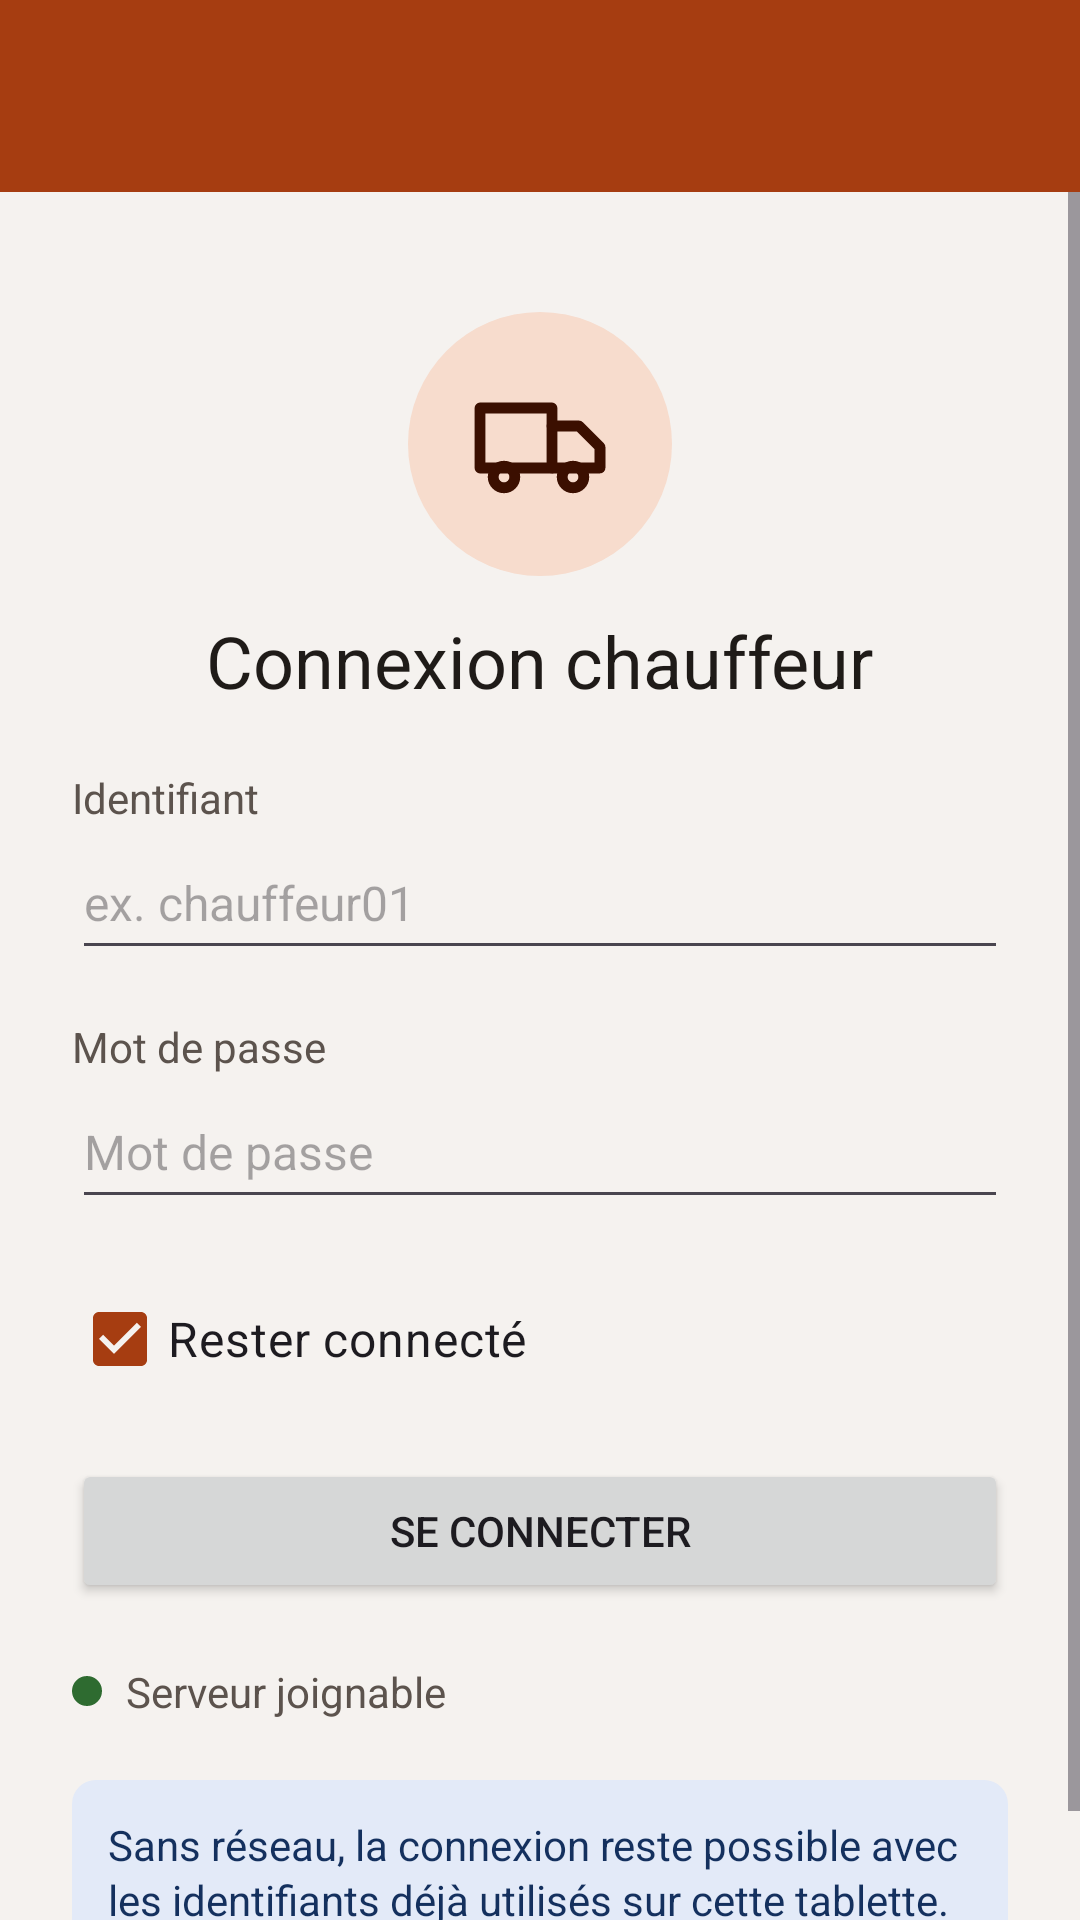

This screen was rendered from an Android layout file. Write that file and the resources it references.
<!-- AndroidManifest.xml: application theme Theme.Livreo -->
<!-- res/layout/activity_connexion.xml -->
<?xml version="1.0" encoding="utf-8"?>
<LinearLayout xmlns:android="http://schemas.android.com/apk/res/android"
    xmlns:app="http://schemas.android.com/apk/res-auto"
    xmlns:tools="http://schemas.android.com/tools"
    android:id="@+id/racine"
    android:layout_width="match_parent"
    android:layout_height="match_parent"
    android:background="@color/fond"
    android:orientation="vertical"
    tools:context=".ConnexionActivity">

    <androidx.appcompat.widget.Toolbar
        android:id="@+id/toolbar"
        android:layout_width="match_parent"
        android:layout_height="wrap_content"
        android:minHeight="?attr/actionBarSize"
        android:background="@color/brique"
        android:elevation="4dp"
        android:theme="@style/ThemeOverlay.Material3.Dark.ActionBar"
        app:popupTheme="@style/ThemeOverlay.Material3.Light" />

    <ScrollView
        android:layout_width="match_parent"
        android:layout_height="0dp"
        android:layout_weight="1">

        <LinearLayout
            android:layout_width="match_parent"
            android:layout_height="wrap_content"
            android:orientation="vertical"
            android:paddingStart="24dp"
            android:paddingTop="40dp"
            android:paddingEnd="24dp"
            android:paddingBottom="24dp">

            <ImageView
                android:layout_width="88dp"
                android:layout_height="88dp"
                android:layout_gravity="center_horizontal"
                android:background="@drawable/fond_rond_icone"
                android:importantForAccessibility="no"
                android:padding="20dp"
                android:src="@drawable/ic_camion" />

            <TextView
                android:layout_width="wrap_content"
                android:layout_height="wrap_content"
                android:layout_gravity="center_horizontal"
                android:layout_marginTop="12dp"
                android:text="@string/connexion_titre"
                android:textColor="@color/texte"
                android:textSize="24sp" />

            <TextView
                android:layout_width="wrap_content"
                android:layout_height="wrap_content"
                android:layout_marginTop="20dp"
                android:labelFor="@id/champIdentifiant"
                android:text="@string/connexion_identifiant"
                android:textColor="@color/texte_secondaire"
                android:textSize="14sp" />

            <EditText
                android:id="@+id/champIdentifiant"
                android:layout_width="match_parent"
                android:layout_height="wrap_content"
                android:autofillHints="username"
                android:hint="@string/connexion_identifiant_hint"
                android:inputType="text"
                android:minHeight="48dp"
                android:textSize="16sp" />

            <TextView
                android:layout_width="wrap_content"
                android:layout_height="wrap_content"
                android:layout_marginTop="16dp"
                android:labelFor="@id/champMotDePasse"
                android:text="@string/connexion_mdp"
                android:textColor="@color/texte_secondaire"
                android:textSize="14sp" />

            <EditText
                android:id="@+id/champMotDePasse"
                android:layout_width="match_parent"
                android:layout_height="wrap_content"
                android:autofillHints="password"
                android:hint="@string/connexion_mdp"
                android:inputType="textPassword"
                android:minHeight="48dp"
                android:textSize="16sp" />

            <CheckBox
                android:id="@+id/caseResterConnecte"
                android:layout_width="wrap_content"
                android:layout_height="wrap_content"
                android:layout_marginTop="16dp"
                android:checked="true"
                android:minHeight="48dp"
                android:text="@string/connexion_rester"
                android:textSize="16sp" />

            <Button
                android:id="@+id/boutonConnexion"
                android:layout_width="match_parent"
                android:layout_height="wrap_content"
                android:layout_marginTop="16dp"
                android:text="@string/connexion_bouton" />

            <TextView
                android:id="@+id/texteStatut"
                android:layout_width="wrap_content"
                android:layout_height="wrap_content"
                android:layout_marginTop="20dp"
                android:drawablePadding="8dp"
                android:gravity="center_vertical"
                android:text="@string/statut_serveur_joignable"
                android:textColor="@color/texte_secondaire"
                android:textSize="14sp"
                app:drawableStartCompat="@drawable/point_en_ligne" />

            <TextView
                android:layout_width="match_parent"
                android:layout_height="wrap_content"
                android:layout_marginTop="20dp"
                android:background="@drawable/fond_info"
                android:lineSpacingExtra="2sp"
                android:padding="12dp"
                android:text="@string/connexion_info"
                android:textColor="@color/info_texte"
                android:textSize="14sp" />
        </LinearLayout>
    </ScrollView>
</LinearLayout>
<!-- resources referenced by this layout -->
<resources>
  <color name="brique">#A63D11</color>
  <color name="fond">#F5F2EF</color>
  <color name="info_texte">#14305E</color>
  <color name="texte">#1F1B18</color>
  <color name="texte_secondaire">#5C534D</color>
  <!-- drawable fond_info (drawable) -->
  <shape xmlns:android="http://schemas.android.com/apk/res/android"
      android:shape="rectangle">
      <solid android:color="@color/info_fond" />
      <corners android:radius="8dp" />
  </shape>
  <!-- drawable fond_rond_icone (drawable) -->
  <shape xmlns:android="http://schemas.android.com/apk/res/android"
      android:shape="oval">
      <solid android:color="@color/brique_clair" />
  </shape>
  <!-- drawable ic_camion (drawable) -->
  <vector xmlns:android="http://schemas.android.com/apk/res/android"
      android:width="48dp"
      android:height="48dp"
      android:viewportWidth="24"
      android:viewportHeight="24">
      <path
          android:pathData="M2,6h12v10H2z"
          android:strokeColor="@color/brun_profond"
          android:strokeWidth="1.8"
          android:strokeLineCap="round"
          android:strokeLineJoin="round" />
      <path
          android:pathData="M14,9h4.5L22,12.5V16h-8"
          android:strokeColor="@color/brun_profond"
          android:strokeWidth="1.8"
          android:strokeLineCap="round"
          android:strokeLineJoin="round" />
      <path
          android:pathData="M4.2,17.5a1.8,1.8 0,1 0,3.6 0a1.8,1.8 0,1 0,-3.6 0"
          android:strokeColor="@color/brun_profond"
          android:strokeWidth="1.8" />
      <path
          android:pathData="M15.7,17.5a1.8,1.8 0,1 0,3.6 0a1.8,1.8 0,1 0,-3.6 0"
          android:strokeColor="@color/brun_profond"
          android:strokeWidth="1.8" />
  </vector>
  <!-- drawable point_en_ligne (drawable) -->
  <shape xmlns:android="http://schemas.android.com/apk/res/android"
      android:shape="oval">
      <solid android:color="@color/vert_en_ligne" />
      <size android:width="10dp" android:height="10dp" />
  </shape>
  <string name="connexion_bouton">Se connecter</string>
  <string name="connexion_identifiant">Identifiant</string>
  <string name="connexion_identifiant_hint">ex. chauffeur01</string>
  <string name="connexion_info">Sans réseau, la connexion reste possible avec les identifiants déjà utilisés sur cette tablette.</string>
  <string name="connexion_mdp">Mot de passe</string>
  <string name="connexion_rester">Rester connecté</string>
  <string name="connexion_titre">Connexion chauffeur</string>
  <string name="statut_serveur_joignable">Serveur joignable</string>
  <style name="Theme.Livreo" parent="Theme.Material3.Light.NoActionBar">
          <item name="colorPrimary">@color/brique</item>
          <item name="colorOnPrimary">@color/blanc</item>
          <item name="colorPrimaryContainer">@color/brique_clair</item>
          <item name="colorOnPrimaryContainer">@color/brun_profond</item>
          
          <item name="colorSecondaryContainer">@color/brique_clair</item>
          <item name="colorOnSecondaryContainer">@color/brun_profond</item>
  
          <item name="android:colorBackground">@color/fond</item>
          <item name="colorOnBackground">@color/texte</item>
          <item name="colorSurface">@color/blanc</item>
          <item name="colorOnSurface">@color/texte</item>
          <item name="colorOnSurfaceVariant">@color/texte_secondaire</item>
          <item name="colorOutline">@color/contour</item>
  
          
          <item name="materialButtonStyle">@style/Bouton.Livreo</item>
      </style>
  <color name="info_fond">#E3EAF8</color>
  <color name="brique_clair">#F7DCCD</color>
  <color name="brun_profond">#3B0F00</color>
  <color name="vert_en_ligne">#2E6B30</color>
  <color name="blanc">#FFFFFF</color>
  <color name="contour">#8A7F78</color>
  <style name="Bouton.Livreo" parent="Widget.Material3.Button">
          <item name="android:minHeight">48dp</item>
          <item name="android:insetTop">0dp</item>
          <item name="android:insetBottom">0dp</item>
          <item name="android:textSize">15sp</item>
      </style>
</resources>
